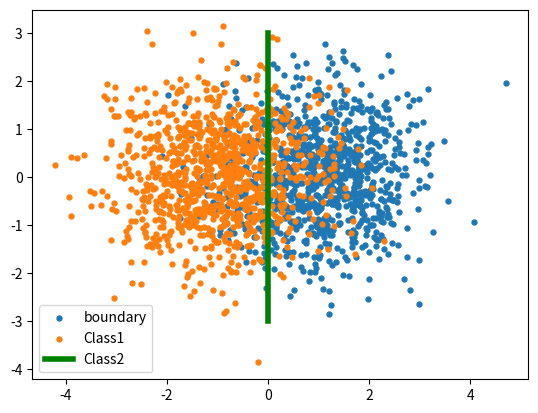
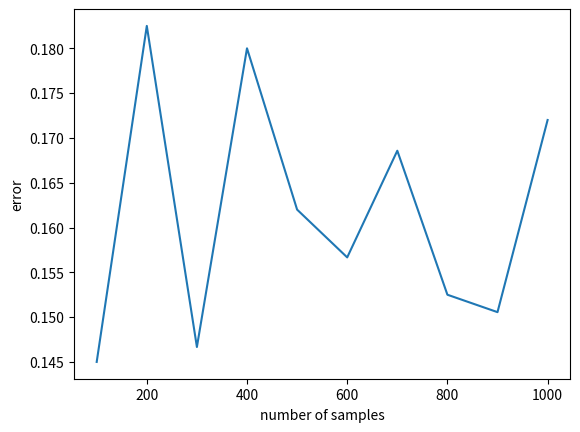
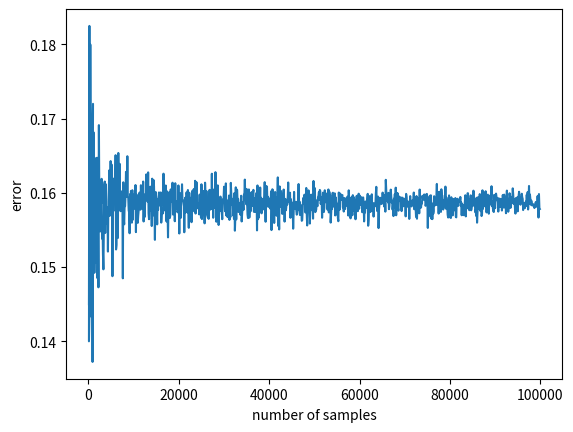

Generate these figures, in order, with matplotlib:

# edit by jiawei 2.0

import numpy as np
import matplotlib.pyplot as plt

def generate_guass(mu, sigma, n):

#    mu     - Mean of distribution
#    sigma - Covariance matrix of distribution
#    n     - Number of vectors 

    return np.random.multivariate_normal(mu, sigma, n)

def guass(mu, n):

    guass = generate_guass(mu, np.eye(2), n)
    return guass


def boundary():

    guass1 = guass([1, 0], 1000)
    guass2 = guass([-1, 0], 1000)
    plt.figure()
    plt.scatter(guass1[:,0], guass1[:,1], s=50, marker='.')
    plt.scatter(guass2[:,0], guass2[:,1], s=50, marker='.')
    plt.plot([0, 0], [-3, 3], linewidth = 4, c = 'g')
    plt.legend(['boundary','Class1', 'Class2'])
    plt.savefig('bound')


def err(guass_1, guass_2):

    err = (np.sum(guass_1[:, 0] < 0) + np.sum(guass_2[:, 0] > 0) )/(guass_1.shape[0] + guass_2.shape[0])
    return err


if __name__ == '__main__':

    boundary()
    x, y = [], []
    for i in range(100, 1100, 100):

        guass_1 = guass([1, 0], i)
        guass_2 = guass([-1, 0], i)
        x.append(i)
        y.append(err(guass_1, guass_2))
    plt.figure()
    plt.plot(x, y)
    plt.xlabel('number of samples')
    plt.ylabel('error')
    plt.savefig('err1')

    for i in range(100, 100000, 100):

        guass_1 = guass([1, 0], i)
        guass_2 = guass([-1, 0], i)
        x.append(i)
        y.append(err(guass_1, guass_2))
    plt.figure()
    plt.plot(x, y)
    plt.xlabel('number of samples')
    plt.ylabel('error')
    plt.savefig('err2')

    plt.show()

